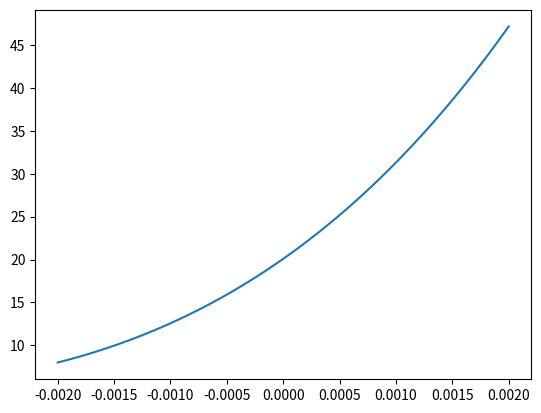

The matplotlib source for this figure:
#!/usr/bin/env python3
# -*- coding: utf-8 -*-

import numpy as np
from scipy.optimize import minimize, line_search
import matplotlib.pyplot as plt

def rosen(x):
    """The Rosenbrock function"""
    return sum(100.0*(x[1:]-x[:-1]**2.0)**2.0 + (1-x[:-1])**2.0)

def rosen_der(x):
    xm = x[1:-1]
    xm_m1 = x[:-2]
    xm_p1 = x[2:]
    der = np.zeros_like(x)
    der[1:-1] = 200*(xm-xm_m1**2) - 400*(xm_p1 - xm**2)*xm - 2*(1-xm)
    der[0] = -400*x[0]*(x[1]-x[0]**2) - 2*(1-x[0])
    der[-1] = 200*(x[-1]-x[-2]**2)
    return der

def test_gd():
    xi = np.array([1.3, 0.7, 0.8, 1.9, 1.2], dtype=np.float64)
    # value found by one iteration of ANO (leading to local minimum)
    # xi[:] = [1.09666,0.8126,0.934773,1.07724,1.39017]
    mom = np.zeros_like(xi)
    lr = np.float64(0.0007)
    for i in range(20):
        gx = -rosen_der(xi)
        # mom = mom * 0.9 + gx
        # xi -= lr * mom
        # actually converges faster without line search
        lr, *_ = line_search(rosen, rosen_der, xi, gx)
        print(i, rosen(xi), lr)
        xi += lr * gx

def test_gx0():
    x0 = np.array([1.3, 0.7, 0.8, 1.9, 1.2])
    x0 = np.array([0.55210179903703016, 0.20098467487614619,
                   -0.086018900221027095, 0.38088062880673074,
                   0.042037353198560869])
    print('x0', x0)
    gx0 = rosen_der(x0)
    print('gx0', gx0)
    px = np.linspace(-0.002, 0.002, 100)
    py = [rosen(x0 + gx0 * i) for i in px]

    plt.plot(px, py)
    plt.show()

def plot_poly():
    coeff = np.array([
        0.0244193, 0.0451206, 23.2877, 0.760964, 0.0265465, 0, 0, 0, 0,
    ])
    def ev(x):
        return np.power(x, np.arange(coeff.size)).dot(coeff)

    # px = np.linspace(-0.051765, 0.051765, 100)
    px = np.linspace(-1e-2, 1e-2, 100)
    py = [ev(i) for i in px]
    plt.plot(px, py)
    plt.show()

if __name__ == '__main__':
    # test_gd()
    test_gx0()
    # plot_poly()
